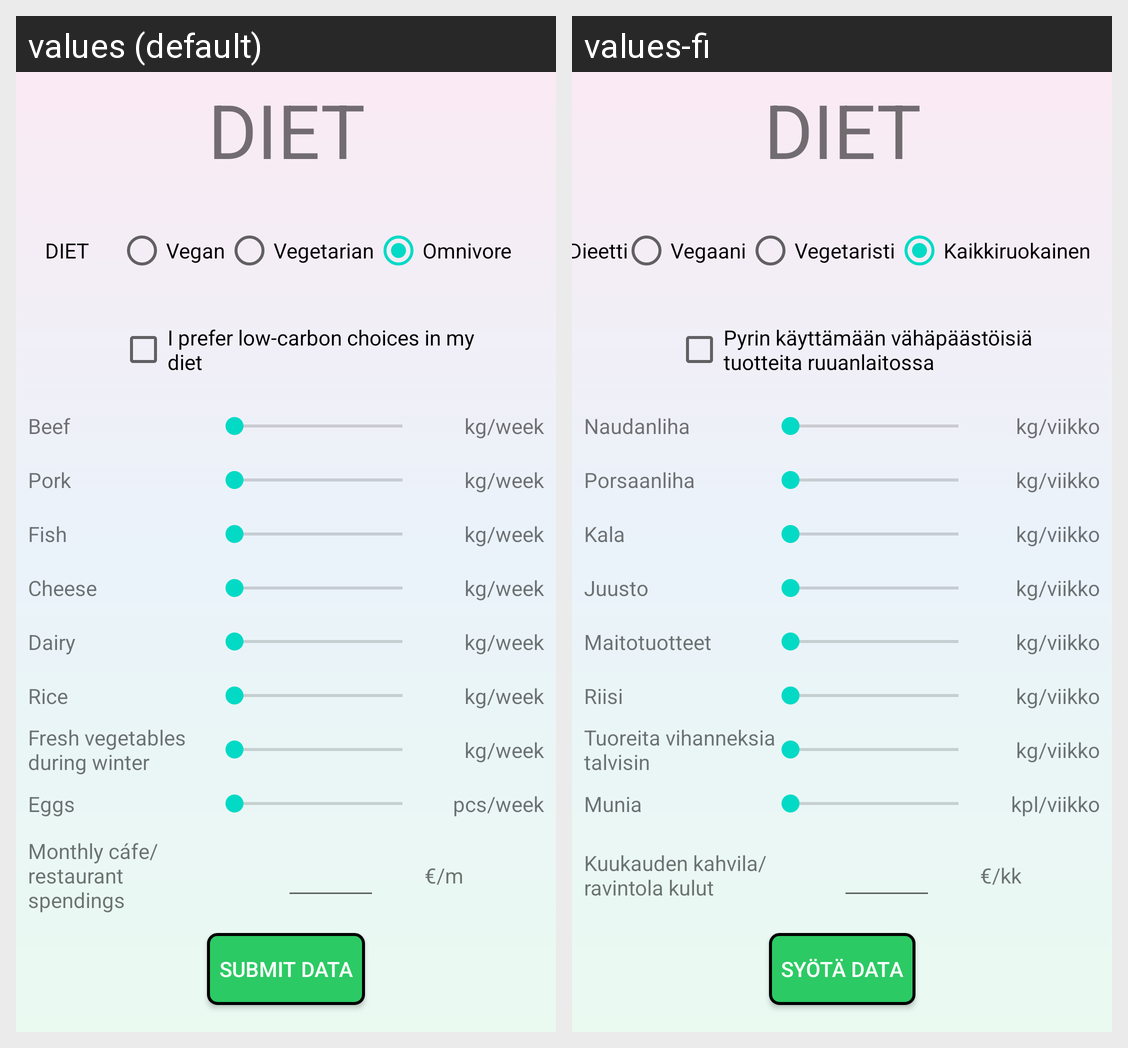

For this localized Android screen grid, give each drawn string resource with its value in every locale shown.
Android screen res/layout/fragment_add_data_food.xml rendered under 2 locales, left to right: values (default), values-fi. Device: Nexus 5 (rendered at 1080×1920; each locale shown at half size, 540×960, under a caption strip naming it); theme Theme.Olio_ohjelmointi_HT.
Strings drawn on this screen, with the default value and each locale's value (text and hints the layout hard-codes, and strings that could not be matched under every locale, appear in the picture but are not listed):

add_data_unit1
  values: kg/week
  values-fi: kg/viikko

food_data_beef
  values: Beef
  values-fi: Naudanliha

food_data_fish
  values: Fish
  values-fi: Kala

food_data_pork
  values: Pork
  values-fi: Porsaanliha

food_data_cheese
  values: Cheese
  values-fi: Juusto

food_data_dairy
  values: Dairy
  values-fi: Maitotuotteet

food_data_rice
  values: Rice
  values-fi: Riisi

food_data_vegetables
  values: Fresh vegetables during winter
  values-fi: Tuoreita vihanneksia talvisin

add_data_unit2
  values: pcs/week
  values-fi: kpl/viikko

food_data_eggs
  values: Eggs
  values-fi: Munia

add_data_unit3
  values: €/m
  values-fi: €/kk

submit_data_btn
  values: Submit data
  values-fi: Syötä data

food_data_restaurant
  values: Monthly cáfe/restaurant spendings
  values-fi: Kuukauden kahvila/ravintola kulut

radio_btn1
  values: Vegan
  values-fi: Vegaani

radio_btn2
  values: Vegetarian
  values-fi: Vegetaristi

radio_btn3
  values: Omnivore
  values-fi: Kaikkiruokainen

food_data_low_carbon
  values: I prefer low-carbon choices in my diet
  values-fi: Pyrin käyttämään vähäpäästöisiä tuotteita ruuanlaitossa

food_data_diet
  values: DIET
  values-fi: Dieetti
